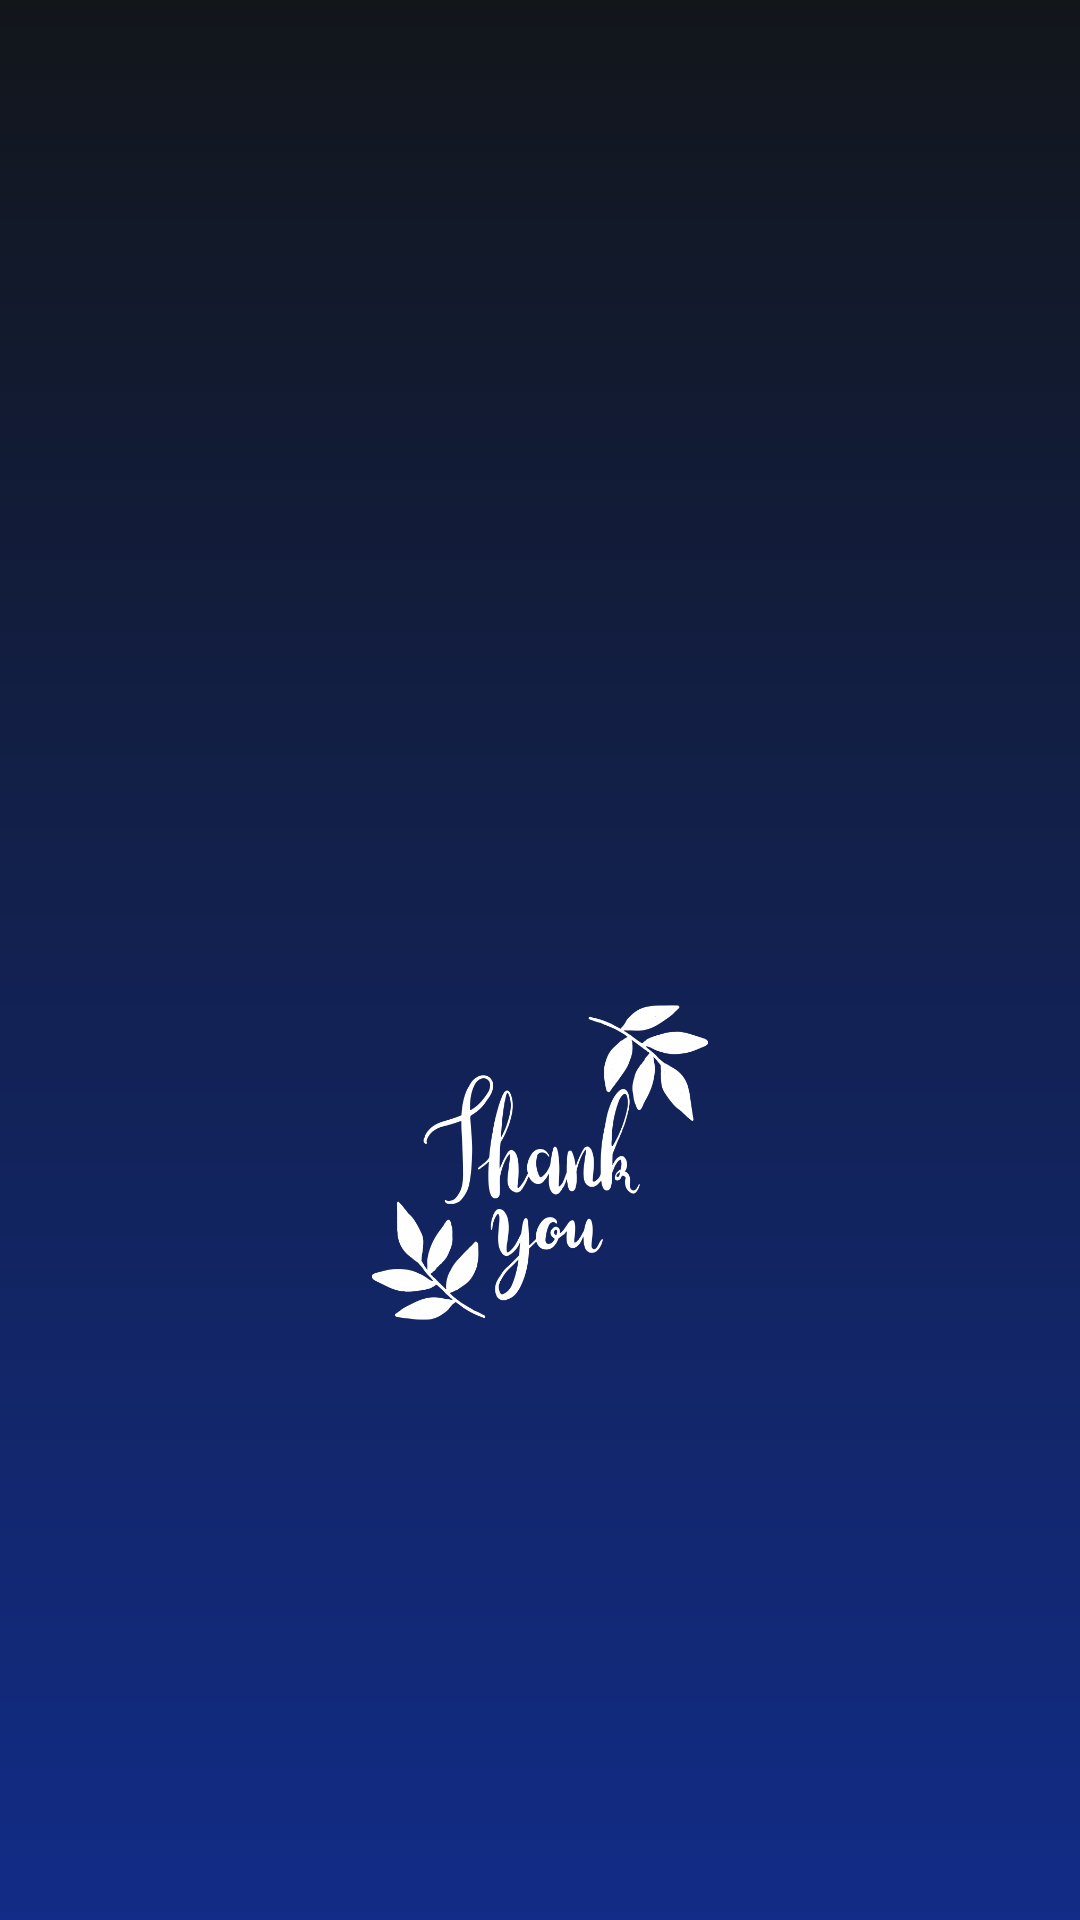

Android layout source for this screen:
<!-- AndroidManifest.xml: application theme Theme.GameApp -->
<!-- res/layout/activity_thanks.xml -->
<?xml version="1.0" encoding="utf-8"?>
<RelativeLayout xmlns:android="http://schemas.android.com/apk/res/android"
    xmlns:app="http://schemas.android.com/apk/res-auto"
    xmlns:tools="http://schemas.android.com/tools"
    android:layout_width="match_parent"
    android:background="@drawable/background"
    android:layout_height="match_parent"
    tools:context=".activity.Thanks_activity">
    <LinearLayout
        android:orientation="vertical"
        android:id="@+id/native_ads1"
        android:layout_width="match_parent"
        android:layout_height="60dp">
    </LinearLayout>
    <View
        android:layout_centerInParent="true"
        android:id="@+id/center"
        android:layout_width="match_parent"
        android:layout_height="30dp"/>

    <ImageView
        android:layout_width="250dp"
        android:layout_height="180dp"
        android:layout_above="@+id/native_ads"
        android:layout_below="@+id/center"
        android:layout_centerInParent="true"
        android:layout_marginBottom="20dp"
        android:src="@drawable/thank_u_grapics" />
  <LinearLayout
      android:layout_alignParentBottom="true"
      android:id="@+id/native_ads"
      android:layout_width="match_parent"
      android:layout_height="180dp"
      android:orientation="horizontal">

  </LinearLayout>
</RelativeLayout>
<!-- resources referenced by this layout -->
<resources>
  <!-- drawable background (drawable) -->
  <?xml version="1.0" encoding="utf-8"?>
  <shape xmlns:android="http://schemas.android.com/apk/res/android"
      android:shape="rectangle">
      
      <gradient
          android:startColor="#12161B"
          android:endColor="#122C87"
          android:angle="270" />
  </shape>
  <!-- drawable thank_u_grapics: png bitmap (drawable, 44182 bytes) -->
  <style name="Theme.GameApp" parent="Theme.MaterialComponents.DayNight.NoActionBar">
          
          <item name="colorPrimary">@color/purple_500</item>
          <item name="colorPrimaryVariant">@color/purple_700</item>
          <item name="colorOnPrimary">@color/white</item>
          
          <item name="colorSecondary">@color/teal_200</item>
          <item name="colorSecondaryVariant">@color/teal_700</item>
          <item name="colorOnSecondary">@color/black</item>
          <item name="android:windowDisablePreview">true</item>
          
          <item name="android:statusBarColor" tools:targetApi="l">?attr/colorPrimaryVariant</item>
          
      </style>
  <color name="purple_500">#22202E</color>
  <color name="purple_700">#22202E</color>
  <color name="white">#FFFFFFFF</color>
  <color name="teal_200">#FF03DAC5</color>
  <color name="teal_700">#FF018786</color>
  <color name="black">#FF000000</color>
</resources>
